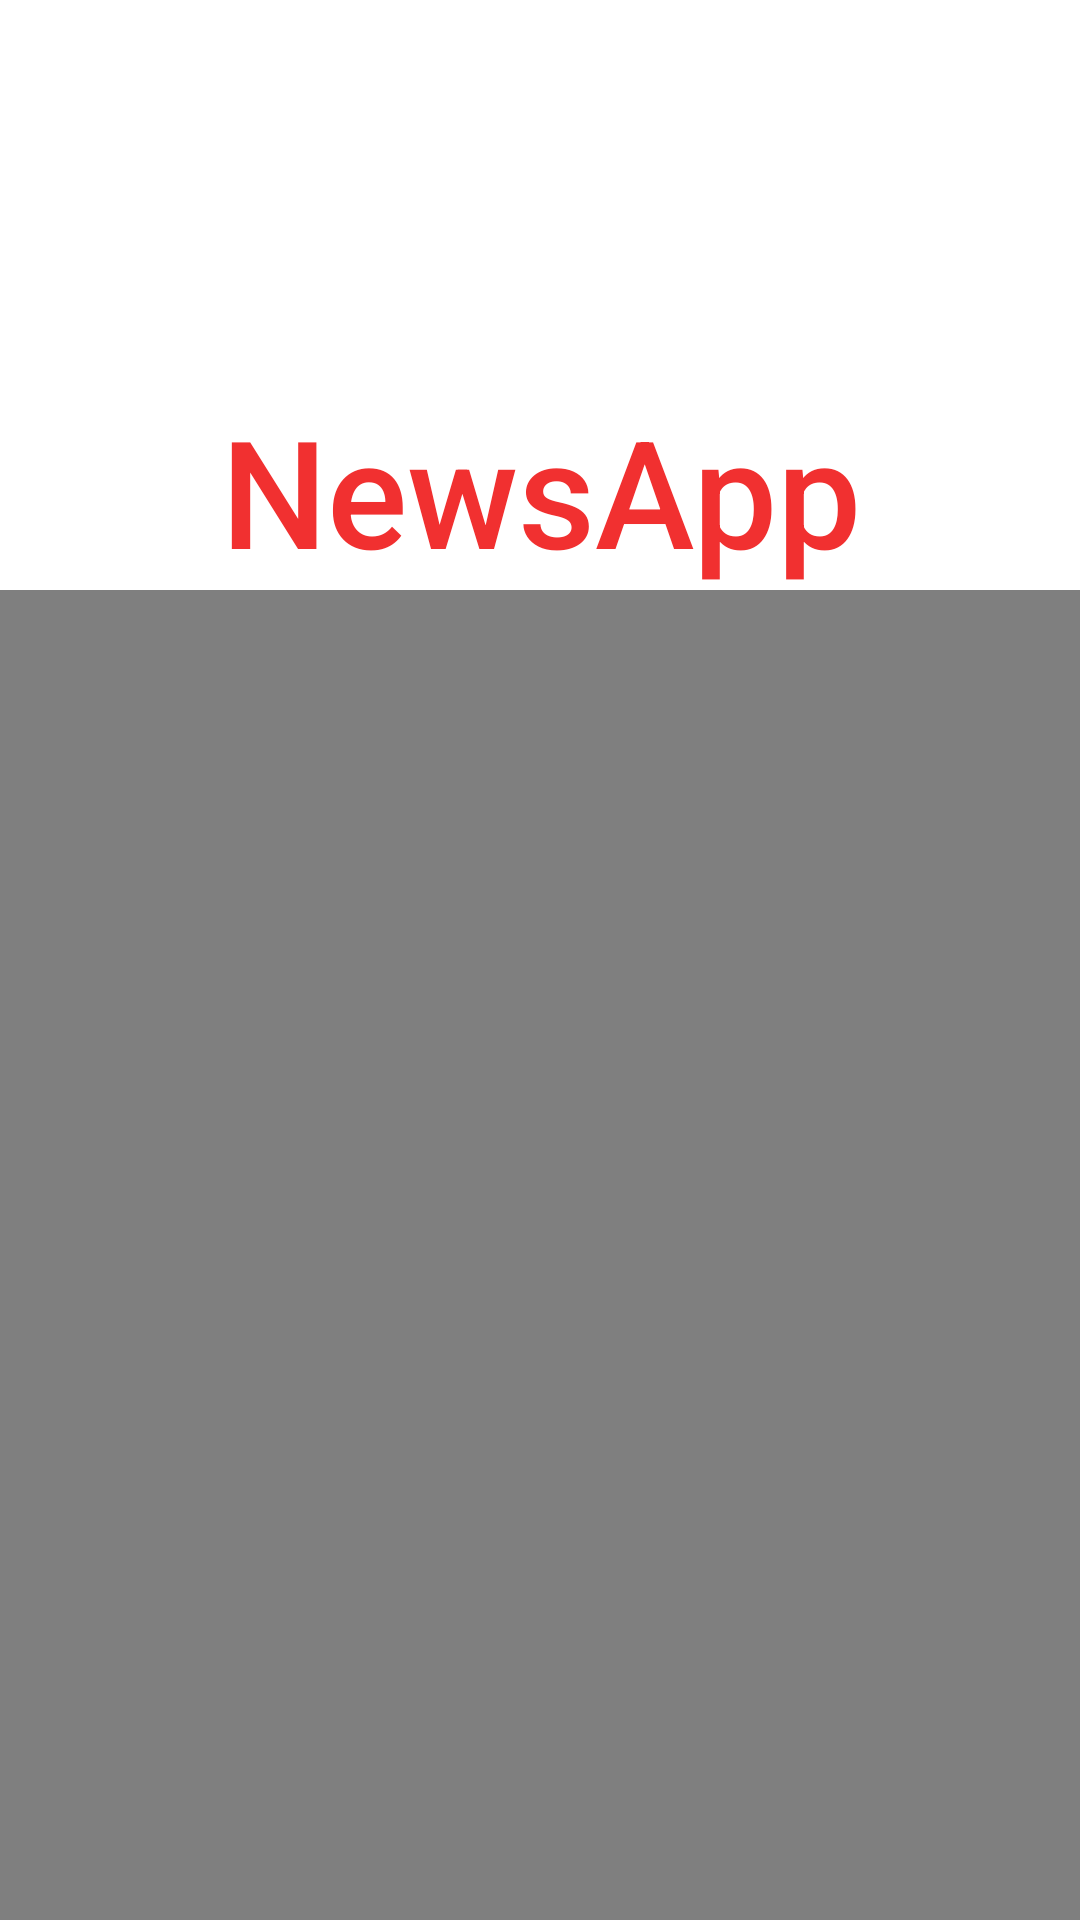

The Android layout XML behind this screen, and the referenced resources:
<!-- AndroidManifest.xml: application theme Theme.NewsApplication -->
<!-- res/layout/welcome_page.xml -->
<?xml version="1.0" encoding="utf-8"?>
<androidx.appcompat.widget.LinearLayoutCompat
    xmlns:android="http://schemas.android.com/apk/res/android"
    android:layout_width="match_parent"
    android:layout_height="match_parent"
    android:orientation="vertical"
    >

    <androidx.appcompat.widget.AppCompatTextView
        android:layout_width="match_parent"
        android:layout_height="wrap_content"
        android:text="@string/app_name"
        android:gravity="center"
        android:layout_gravity="center"
        android:textSize="50dp"
        android:background="@color/colorText"
        android:layout_marginTop="130dp"
        android:textColor="@color/secondaryColor"
        android:fontFamily="sans-serif-medium"
        >

    </androidx.appcompat.widget.AppCompatTextView>

    <VideoView
        android:id="@+id/videoView"
        android:layout_width="match_parent"
        android:layout_height="match_parent"
        android:layout_gravity="center"
        >
    </VideoView>
</androidx.appcompat.widget.LinearLayoutCompat>
<!-- resources referenced by this layout -->
<resources>
  <color name="colorText">#FFFFFFFF</color>
  <color name="secondaryColor">#F13030</color>
  <string name="app_name">NewsApp</string>
  <style name="Theme.NewsApplication" parent="Theme.MaterialComponents.DayNight.NoActionBar">
          
          <item name="colorPrimary">@color/primaryColor</item>
          <item name="colorPrimaryVariant">@color/colorVariant</item>
          <item name="colorOnPrimary">@color/colorText</item>
          
          <item name="colorSecondary">@color/colorVariant</item>
          <item name="colorSecondaryVariant">@color/secondaryVariant</item>
          <item name="colorOnSecondary">@color/colorTextHighlight</item>
          
          <item name="android:statusBarColor" tools:targetApi="l">@color/colorBackground</item>
          
      </style>
  <color name="primaryColor">#050609</color>
  <color name="colorVariant">#FFFFFFFF</color>
  <color name="secondaryVariant">#18191A</color>
  <color name="colorTextHighlight">#F13030</color>
  <color name="colorBackground">#030303</color>
</resources>
